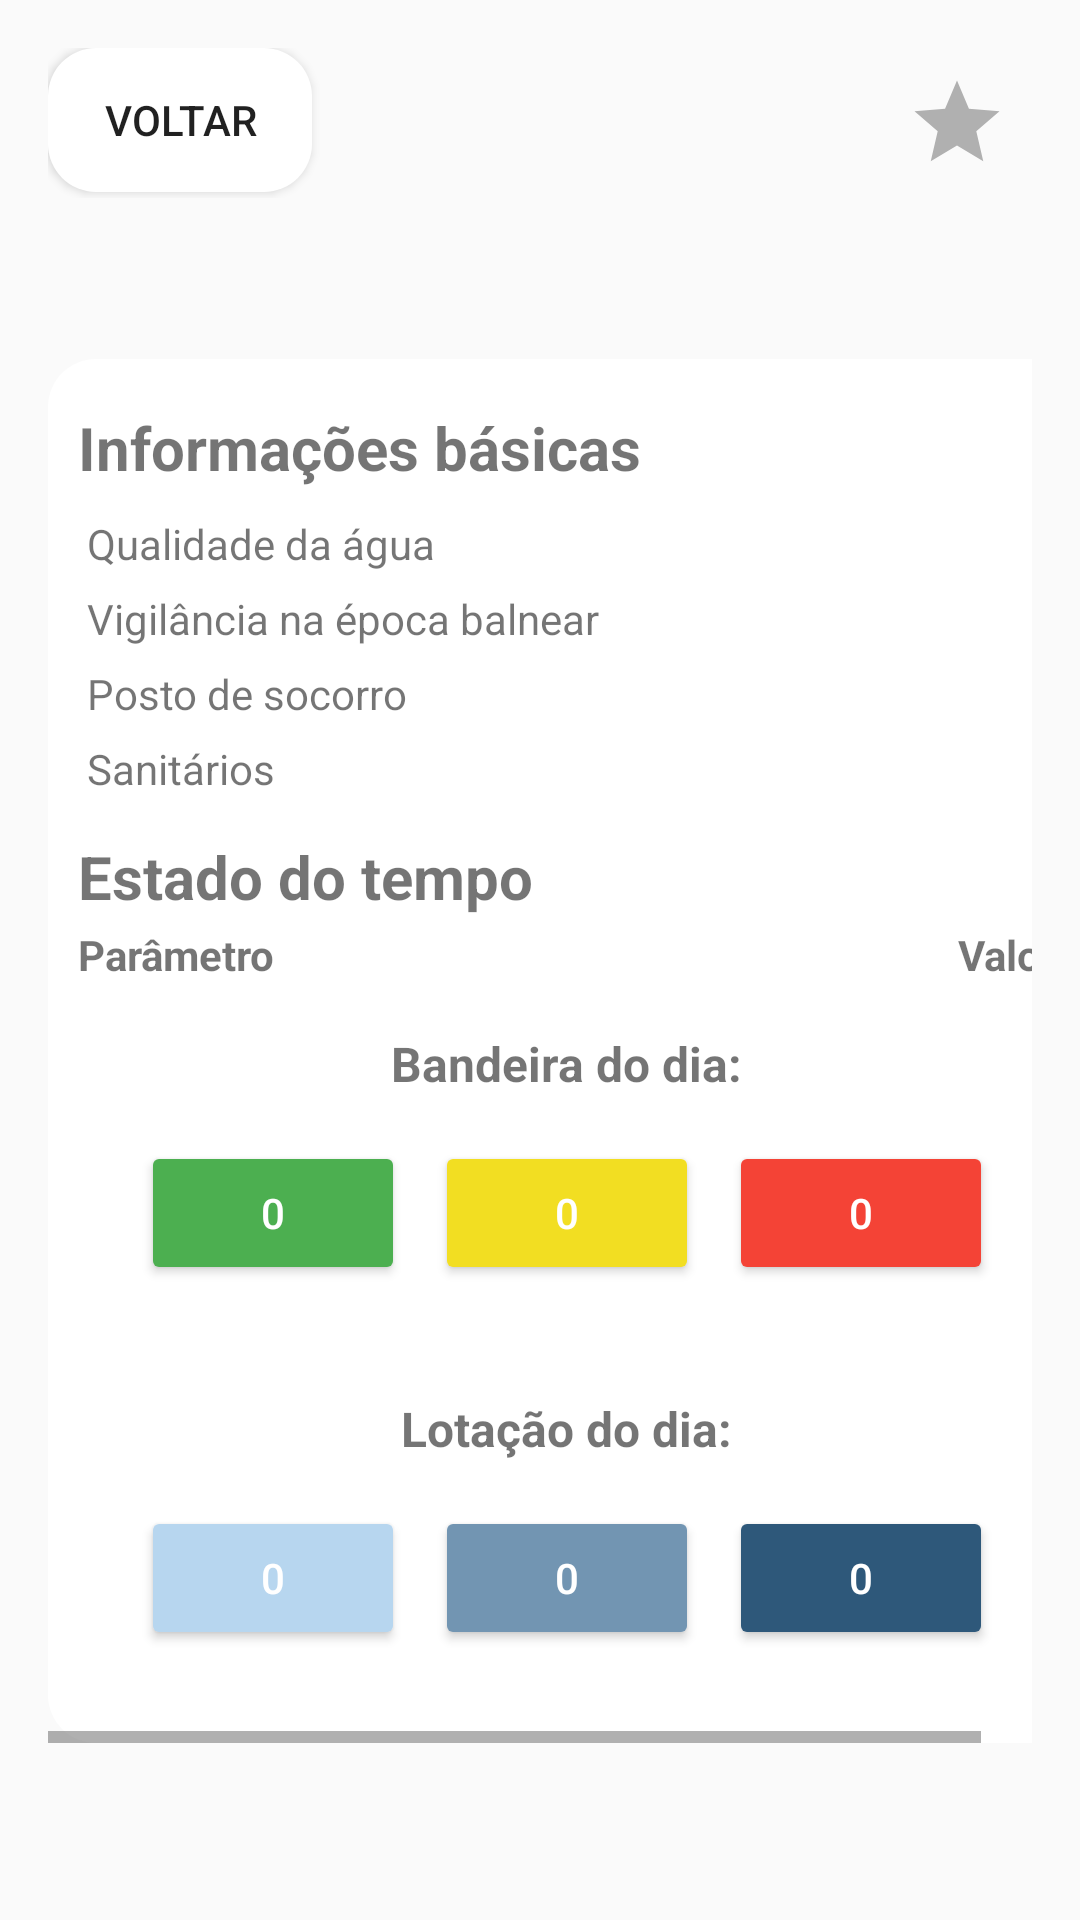

Here is an Android app screen rendered from its layout file. Give the layout XML and the strings, colors and styles it references.
<!-- AndroidManifest.xml: application theme Theme.AppCompat.Light.DarkActionBar -->
<!-- res/layout/activity_detail.xml -->
<ScrollView xmlns:android="http://schemas.android.com/apk/res/android"
    android:layout_width="match_parent"
    android:layout_height="match_parent"
    android:background="@drawable/sea">
    <LinearLayout xmlns:android="http://schemas.android.com/apk/res/android"
        android:layout_width="match_parent"
        android:layout_height="wrap_content"
        android:padding="16dp"
        android:orientation="vertical"
        >

        <TableLayout
            android:layout_width="match_parent"
            android:layout_height="wrap_content"
            android:stretchColumns="1">
            <TableRow android:layout_width="match_parent">
                <Button
                    android:id="@+id/btnBack"
                    android:layout_width="wrap_content"
                    android:layout_height="wrap_content"
                    android:background="@drawable/rounded_button"
                    android:text="Voltar" />

                <ImageView
                    android:id="@+id/favoriteStar"
                    android:layout_width="wrap_content"
                    android:layout_height="wrap_content"
                    android:layout_gravity="right"
                    android:clickable="true"
                    android:contentDescription="Favorite Icon"
                    android:focusable="true"
                    android:padding="8dp"
                    android:src="@drawable/ic_star_border" />
            </TableRow>
        </TableLayout>


        <LinearLayout
            android:layout_width="wrap_content"
            android:layout_height="wrap_content"
            android:orientation="horizontal"
            android:padding="10dp">

            <TextView
                android:id="@+id/textViewNome"
                android:layout_width="wrap_content"
                android:layout_height="wrap_content"
                android:textSize="25sp"
                android:textStyle="bold"
                android:ellipsize="end"
                android:maxLines="1" />

        </LinearLayout>



        <HorizontalScrollView
            android:layout_width="match_parent"
            android:layout_height="wrap_content">
        <LinearLayout
            android:layout_width="match_parent"
            android:layout_height="wrap_content"
            android:orientation="vertical"
            android:background="@drawable/rounded_item_white"
            android:padding="10dp"
            >

            <TextView
                android:id="@+id/textViewBasicInfoTitle"
                android:layout_width="match_parent"
                android:layout_height="wrap_content"
                android:textSize="20sp"
                android:text="Informações básicas"
                android:textStyle="bold"
                android:paddingTop="6dp"
                android:paddingBottom="6dp" />

            <TableLayout
                android:layout_width="match_parent"
                android:layout_height="wrap_content"
                android:stretchColumns="1">

                <TableRow>
                    <TextView android:text="Qualidade da água" android:padding="3dip" />
                    <TextView android:id="@+id/tableQualidadeAgua" android:gravity="right" android:padding="3dip" />
                </TableRow>
                <TableRow>
                    <TextView android:text="Vigilância na época balnear" android:padding="3dip" />
                    <TextView android:id="@+id/tableVigilancia" android:gravity="right" android:padding="3dip" />
                </TableRow>
                <TableRow>
                    <TextView android:text="Posto de socorro" android:padding="3dip" />
                    <TextView android:id="@+id/tableSocorro" android:gravity="right" android:padding="3dip" />
                </TableRow>
                <TableRow>
                    <TextView android:text="Sanitários" android:padding="3dip" />
                    <TextView android:id="@+id/tableSanitarios" android:gravity="right" android:padding="3dip" />
                </TableRow>
            </TableLayout>

            <TextView
                android:id="@+id/textViewWeatherTitle"
                android:layout_width="match_parent"
                android:layout_height="wrap_content"
                android:textSize="20sp"
                android:text="Estado do tempo"
                android:paddingTop="10dp"
                android:textStyle="bold" />

            <TableLayout
                android:id="@+id/tableLayout"
                android:layout_width="match_parent"
                android:layout_height="wrap_content"
                android:stretchColumns="1">
                <TableRow android:paddingTop="3dp">
                    <TextView android:text="Parâmetro" android:textStyle="bold" />
                    <TextView android:text="Valor" android:textStyle="bold" android:gravity="right"/>
                </TableRow>
            </TableLayout>






        <LinearLayout
            android:layout_width="match_parent"
            android:layout_height="wrap_content"
            android:orientation="vertical"
            android:padding="16dp"
            android:gravity="center_horizontal">

            <TextView
                android:id="@+id/textView_average"
                android:layout_width="wrap_content"
                android:layout_height="wrap_content"
                android:text="Bandeira do dia:"
                android:textSize="16sp"
                android:textStyle="bold"
                android:layout_marginBottom="10dp" />

            <LinearLayout
                android:layout_width="wrap_content"
                android:layout_height="wrap_content"
                android:orientation="horizontal">

                <LinearLayout
                    android:layout_width="wrap_content"
                    android:layout_height="wrap_content"
                    android:orientation="horizontal">

                    <Button
                        android:id="@+id/btn_green"
                        android:layout_width="wrap_content"
                        android:layout_height="wrap_content"
                        android:backgroundTint="#4CAF50"
                        android:text="0"
                        android:textColor="@android:color/white"
                        android:layout_margin="5dp" />

                    <Button
                        android:id="@+id/btn_yellow"
                        android:layout_width="wrap_content"
                        android:layout_height="wrap_content"
                        android:backgroundTint="#F2DE22"
                        android:text="0"
                        android:textColor="@android:color/white"
                        android:layout_margin="5dp" />

                    <Button
                        android:id="@+id/btn_red"
                        android:layout_width="wrap_content"
                        android:layout_height="wrap_content"
                        android:backgroundTint="#F44336"
                        android:text="0"
                        android:textColor="@android:color/white"
                        android:layout_margin="5dp" />
                </LinearLayout>

            </LinearLayout>


        </LinearLayout>


            <LinearLayout
                android:layout_width="match_parent"
                android:layout_height="wrap_content"
                android:orientation="vertical"
                android:padding="16dp"
                android:gravity="center_horizontal">

                <TextView
                    android:id="@+id/textViewLotacao"
                    android:layout_width="wrap_content"
                    android:layout_height="wrap_content"
                    android:text="Lotação do dia:"
                    android:textSize="16sp"
                    android:textStyle="bold"
                    android:layout_marginBottom="10dp" />

                <LinearLayout
                    android:layout_width="wrap_content"
                    android:layout_height="wrap_content"
                    android:orientation="horizontal">

                    <LinearLayout
                        android:layout_width="wrap_content"
                        android:layout_height="wrap_content"
                        android:orientation="horizontal">

                        <Button
                            android:id="@+id/btnBaixa"
                            android:layout_width="wrap_content"
                            android:layout_height="wrap_content"
                            android:backgroundTint="#B7D6EF"
                            android:text="0"
                            android:textColor="@android:color/white"
                            android:layout_margin="5dp" />

                        <Button
                            android:id="@+id/btnMedia"
                            android:layout_width="wrap_content"
                            android:layout_height="wrap_content"
                            android:backgroundTint="#7295B2"
                            android:text="0"
                            android:textColor="@android:color/white"
                            android:layout_margin="5dp" />

                        <Button
                            android:id="@+id/btnAlta"
                            android:layout_width="wrap_content"
                            android:layout_height="wrap_content"
                            android:backgroundTint="#2E587A"
                            android:text="0"
                            android:textColor="@android:color/white"
                            android:layout_margin="5dp" />
                    </LinearLayout>

                </LinearLayout>


            </LinearLayout>

    </LinearLayout>

        </HorizontalScrollView>
    </LinearLayout>
</ScrollView>
<!-- resources referenced by this layout -->
<resources>
  <!-- drawable ic_star_border (drawable) -->
  <vector xmlns:android="http://schemas.android.com/apk/res/android"
      android:width="34dp"
      android:height="34dp"
      android:viewportWidth="24"
      android:viewportHeight="24">
      <path
          android:fillColor="#B0B0B0"
          android:pathData="M12,17.27L18.18,21L16.54,13.97L22,9.24L14.81,8.63L12,2L9.19,8.63L2,9.24L7.46,13.97L5.82,21L12,17.27Z" />
  </vector>
  <!-- drawable rounded_button (drawable) -->
  <?xml version="1.0" encoding="utf-8"?>
  <layer-list xmlns:android="http://schemas.android.com/apk/res/android">
      <item >
          <shape android:shape="rectangle">
              <corners android:radius="16dp"/>
              <solid android:color="#FFFFFF"/>
          </shape>
      </item>
  
  </layer-list>
  <!-- drawable rounded_item_white (drawable) -->
  <shape xmlns:android="http://schemas.android.com/apk/res/android"
      android:shape="rectangle">
      <corners android:radius="16dp"/>
      <solid android:color="#FFFFFF"/>
  </shape>
</resources>
